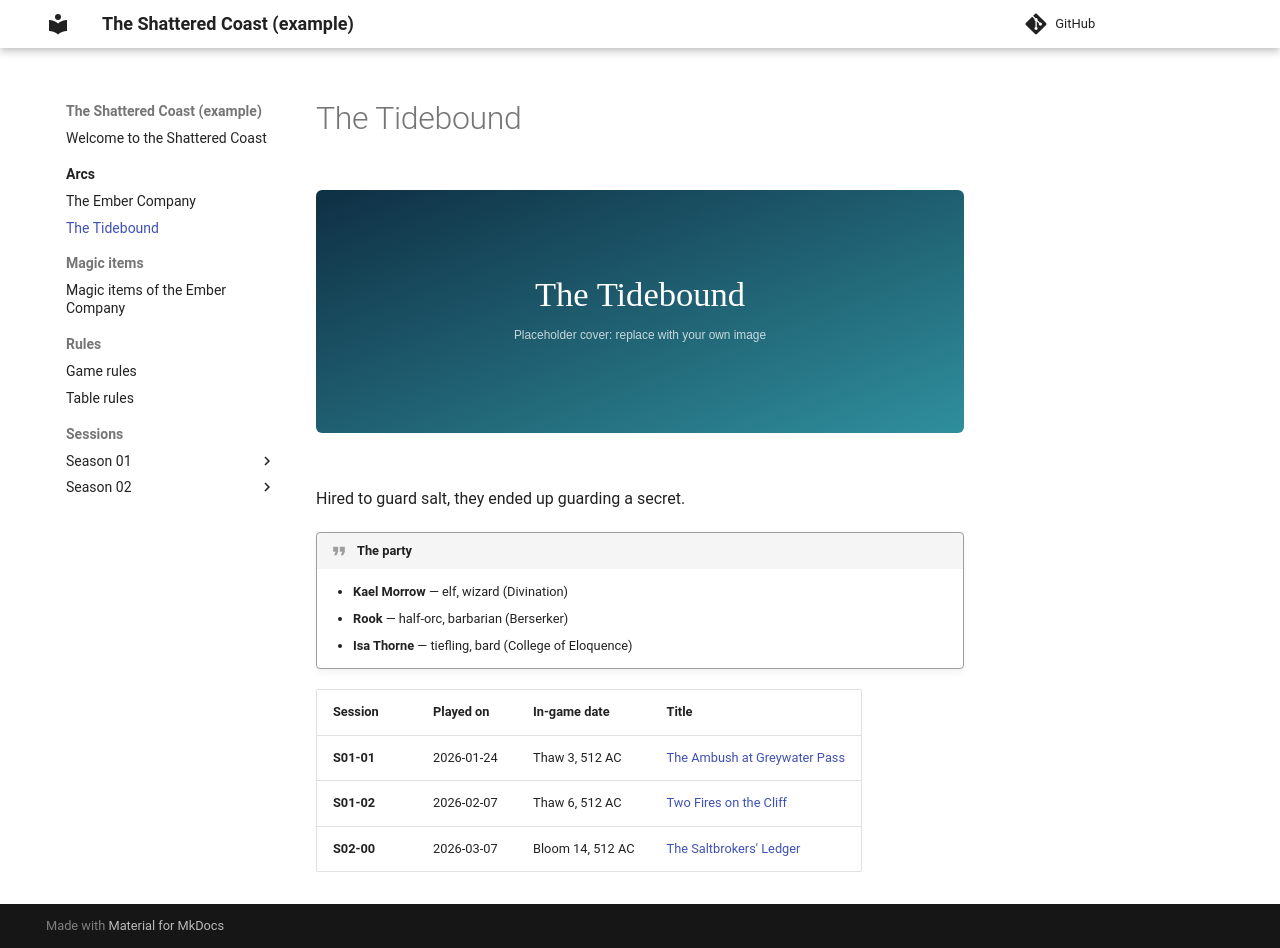

repository: mbalasso/dnd-campaign-wiki · page: arcs/tide/index.html · generator: mkdocs

---
cover: tide.svg
---

# The Tidebound

Hired to guard salt, they ended up guarding a secret.

!!! quote "The party"
    - **Kael Morrow** — elf, wizard (Divination)
    - **Rook** — half-orc, barbarian (Berserker)
    - **Isa Thorne** — tiefling, bard (College of Eloquence)

<!-- TIMELINE:TIDE -->
